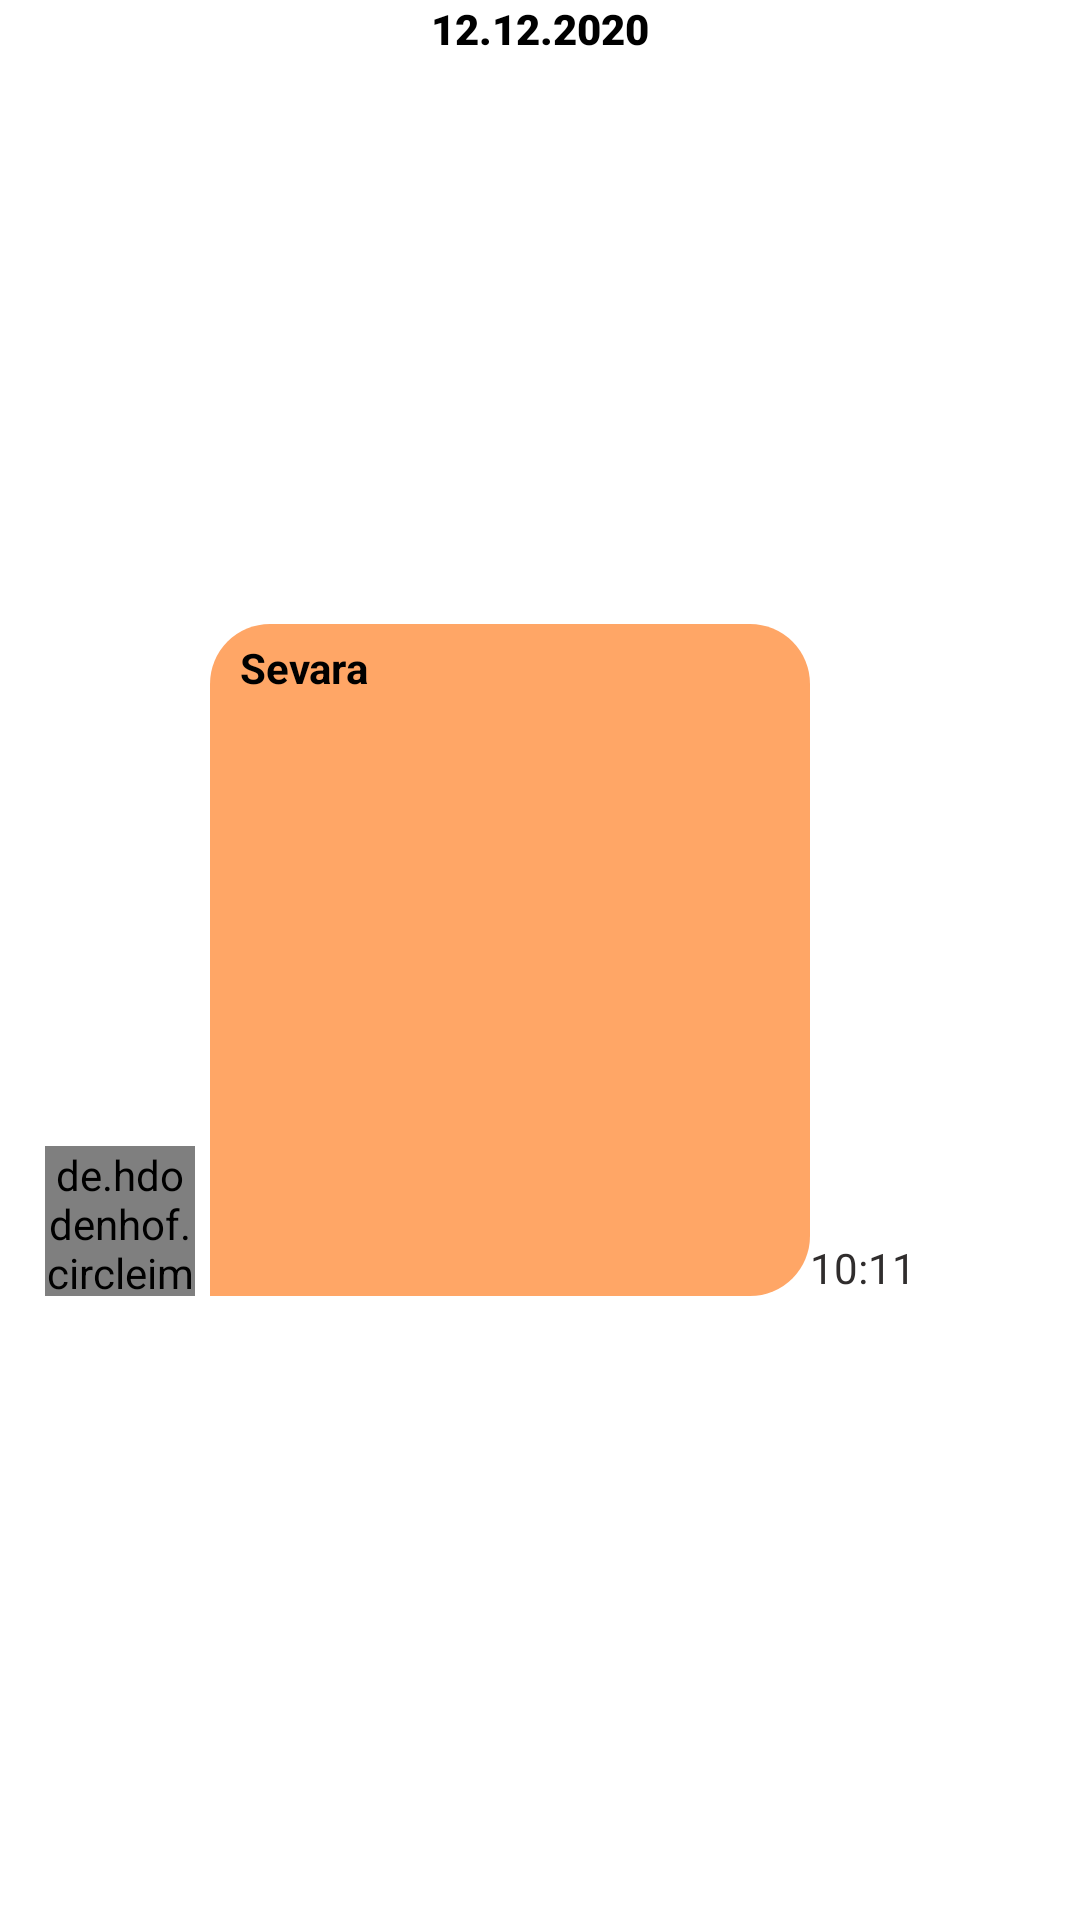

Here is an Android app screen rendered from its layout file. Give the layout XML and the strings, colors and styles it references.
<!-- AndroidManifest.xml: application theme Theme.Messanger -->
<!-- res/layout/group_reciever_item.xml -->
<?xml version="1.0" encoding="utf-8"?>
<androidx.constraintlayout.widget.ConstraintLayout xmlns:android="http://schemas.android.com/apk/res/android"
    android:layout_width="match_parent"
    android:layout_height="wrap_content"
    android:background="@android:color/transparent"
    xmlns:app="http://schemas.android.com/apk/res-auto">
    <TextView
        android:layout_width="match_parent"
        android:layout_height="wrap_content"
        android:gravity="center"
        app:layout_constraintTop_toTopOf="parent"
        app:layout_constraintLeft_toLeftOf="parent"
        app:layout_constraintRight_toRightOf="parent"
        android:text="12.12.2020"
        android:fontFamily="sans-serif-black"
        android:textColor="@color/black"
        android:id="@+id/day"/>

    <androidx.constraintlayout.widget.ConstraintLayout
        android:id="@+id/text"
        android:visibility="gone"
        android:layout_width="wrap_content"
        android:layout_height="wrap_content"
           app:layout_constraintWidth_percent="0.7"
        android:layout_margin="5dp"
        android:padding="5dp"
        app:layout_constraintTop_toBottomOf="@id/day"
        app:layout_constraintLeft_toLeftOf="parent"
        app:layout_constraintBottom_toBottomOf="parent"
       >
        <de.hdodenhof.circleimageview.CircleImageView
            android:layout_width="50dp"
            android:layout_height="50dp"
            app:layout_constraintLeft_toLeftOf="parent"
            app:layout_constraintBottom_toBottomOf="@id/text"
            android:id="@+id/usimage"
            android:src="@drawable/ic_man__1_"
            app:civ_border_width="2dp"
            app:civ_border_color="#462F6E"/>
        <androidx.constraintlayout.widget.ConstraintLayout
            android:layout_width="wrap_content"
            android:layout_height="wrap_content"
            android:orientation="vertical"
            android:id="@+id/m"
            app:layout_constraintBottom_toBottomOf="parent"
            android:maxWidth="200dp"
            android:layout_margin="5dp"
            android:background="@drawable/backsendfromitem"
            app:layout_constraintLeft_toRightOf="@id/usimage"
            app:layout_constraintTop_toTopOf="parent">
            <TextView
                android:layout_width="wrap_content"
                android:layout_height="wrap_content"
                app:layout_constraintTop_toTopOf="parent"
                app:layout_constraintLeft_toLeftOf="parent"
                app:layout_constraintRight_toRightOf="parent"
                app:layout_constraintVertical_bias="0"
                app:layout_constraintHorizontal_bias="0"
                android:layout_marginTop="5dp"
                android:layout_marginLeft="10dp"
                android:layout_marginRight="10dp"
                android:textStyle="bold"
                android:text="Sevara"
                android:textColor="@color/black"
                android:id="@+id/usname"/>
            <TextView
                android:id="@+id/messagetext"
                android:layout_width="match_parent"
                android:layout_height="match_parent"

                android:paddingLeft="10dp"
                android:paddingBottom="10dp"
                android:paddingRight="10dp"

                app:layout_constraintTop_toBottomOf="@id/usname"
                 app:layout_constraintRight_toRightOf="parent"
                app:layout_constraintLeft_toLeftOf="parent"
                android:maxWidth="200dp"
                android:text="@string/aaa"
                android:textColor="@color/black"
                android:textSize="15sp"

                />
        </androidx.constraintlayout.widget.ConstraintLayout>



        <TextView
            android:id="@+id/date"
            android:layout_width="wrap_content"
            android:layout_height="wrap_content"
            android:text="10:14"
            android:textColor="#302D2D"
            android:textSize="14sp"
            app:layout_constraintBottom_toBottomOf="@id/m"
            app:layout_constraintHorizontal_bias="0"
            app:layout_constraintStart_toEndOf="@id/m"
            app:layout_constraintEnd_toEndOf="parent" />


    </androidx.constraintlayout.widget.ConstraintLayout>

    <androidx.constraintlayout.widget.ConstraintLayout
        android:id="@+id/audio"
        android:visibility="gone"
        android:layout_width="match_parent"
        android:layout_height="match_parent"

        android:layout_margin="5dp"
        android:padding="10dp"
        app:layout_constraintTop_toBottomOf="@id/day"

        app:layout_constraintLeft_toLeftOf="parent"
        app:layout_constraintBottom_toBottomOf="parent"
        >
         <de.hdodenhof.circleimageview.CircleImageView
            android:layout_width="50dp"
            android:layout_height="50dp"
            app:layout_constraintLeft_toLeftOf="parent"
            app:layout_constraintBottom_toBottomOf="@id/n"
            android:id="@+id/usimageaudio"
            android:src="@drawable/ic_man__1_"
            app:civ_border_width="2dp"
            app:civ_border_color="#462F6E"/>
        <androidx.constraintlayout.widget.ConstraintLayout
            android:layout_width="0dp"
            android:layout_height="wrap_content"
            android:orientation="vertical"
            app:layout_constraintWidth_percent="0.56"
            android:id="@+id/n"
            app:layout_constraintBottom_toBottomOf="parent"
            android:maxWidth="200dp"
            android:layout_margin="5dp"
            android:background="@drawable/backsendfromitem"
            app:layout_constraintLeft_toRightOf="@id/usimageaudio"
            app:layout_constraintTop_toTopOf="parent">
            <TextView
                android:layout_width="wrap_content"
                android:layout_height="wrap_content"
                app:layout_constraintTop_toTopOf="parent"
                app:layout_constraintLeft_toLeftOf="parent"
                android:layout_marginTop="5dp"
                android:layout_marginLeft="10dp"
                android:textStyle="bold"
                android:text="Sevara"
                android:textColor="@color/black"
                android:id="@+id/usnameaudio"/>
            <me.jagar.chatvoiceplayerlibrary.VoicePlayerView
                android:id="@+id/voicePlayerView"
                android:layout_width="wrap_content"
                android:layout_height="wrap_content"
                app:layout_constraintWidth_percent="0.6"

                app:enableVisualizer="true"
                app:visualizationPlayedColor="#ff7700"
                app:visualizationNotPlayedColor="#727171"
                app:playPauseBackgroundColor="#ff7700"

                app:timingBackgroundColor="#6AFF7700"
                app:seekBarProgressColor="@color/white"

                app:showShareButton="false"
                app:playPauseCornerRadius="100"
                app:showTiming="true"
                app:viewCornerRadius="100"
                app:viewBackground="@android:color/transparent"
                app:progressTimeColor="#000"
                app:seekBarThumbColor="@color/white"
                app:playProgressbarColor="@color/white"

                app:layout_constraintTop_toBottomOf="@id/usnameaudio"
                app:layout_constraintLeft_toLeftOf="parent"

                app:layout_constraintBottom_toBottomOf="parent"/>

        </androidx.constraintlayout.widget.ConstraintLayout>


        <TextView
            android:id="@+id/dateaudio"
            android:layout_width="wrap_content"
            android:layout_height="wrap_content"
            android:text="10:11"
            android:textColor="#302D2D"
            android:textSize="14sp"
            app:layout_constraintBottom_toBottomOf="@id/n"

            app:layout_constraintStart_toEndOf="@id/n"
           />
    </androidx.constraintlayout.widget.ConstraintLayout>

    <androidx.constraintlayout.widget.ConstraintLayout
        android:id="@+id/image"
        android:visibility="visible"
        android:layout_width="match_parent"
        android:layout_height="match_parent"

        android:layout_margin="5dp"
        android:padding="10dp"
        app:layout_constraintTop_toBottomOf="@id/day"

        app:layout_constraintLeft_toLeftOf="parent"
        app:layout_constraintBottom_toBottomOf="parent"
        >

        <de.hdodenhof.circleimageview.CircleImageView
            android:layout_width="50dp"
            android:layout_height="50dp"
            app:layout_constraintLeft_toLeftOf="parent"
            app:layout_constraintBottom_toBottomOf="@id/s"
            android:id="@+id/usimageimage"
            android:src="@drawable/ic_man__1_"
            app:civ_border_width="2dp"
            app:civ_border_color="#462F6E"/>
        <androidx.constraintlayout.widget.ConstraintLayout
            android:layout_width="wrap_content"
            android:layout_height="wrap_content"
            android:orientation="vertical"
            android:id="@+id/s"
            app:layout_constraintBottom_toBottomOf="parent"
            android:maxWidth="200dp"
            android:layout_margin="5dp"
            android:background="@drawable/backsendfromitem"
            app:layout_constraintLeft_toRightOf="@id/usimageimage"
            app:layout_constraintTop_toTopOf="parent">
            <TextView
                android:layout_width="wrap_content"
                android:layout_height="wrap_content"
                app:layout_constraintTop_toTopOf="parent"
                app:layout_constraintLeft_toLeftOf="parent"
                android:layout_marginTop="5dp"
                android:layout_marginLeft="10dp"
                android:textStyle="bold"
                android:text="Sevara"
                android:textColor="@color/black"
                android:id="@+id/usnameimage"/>

            <ImageView
                android:id="@+id/placeholder"
                android:layout_width="200dp"
                android:layout_height="200dp"
                android:padding="10dp"
                android:scaleType="fitXY"

                app:layout_constraintBottom_toBottomOf="parent"
                app:layout_constraintEnd_toEndOf="parent"
                app:layout_constraintLeft_toLeftOf="parent"
                app:layout_constraintTop_toBottomOf="@id/usnameimage" />
        </androidx.constraintlayout.widget.ConstraintLayout>



        <TextView
            android:id="@+id/dateimage"
            android:layout_width="wrap_content"
            android:layout_height="wrap_content"
            android:text="10:11"
            android:textColor="#302D2D"
            android:textSize="14sp"
            app:layout_constraintBottom_toBottomOf="@id/s"

            app:layout_constraintStart_toEndOf="@id/s"
            />
    </androidx.constraintlayout.widget.ConstraintLayout>


</androidx.constraintlayout.widget.ConstraintLayout>
<!-- resources referenced by this layout -->
<resources>
  <!-- drawable backsendfromitem (drawable) -->
  <?xml version="1.0" encoding="utf-8"?>
  <shape xmlns:android="http://schemas.android.com/apk/res/android">
  <solid android:color="#FFA666"/>
      <corners android:bottomRightRadius="20dp" android:topLeftRadius="20dp" android:topRightRadius="20dp"/>
  </shape>
  <!-- drawable ic_man__1_ (drawable) -->
  <vector xmlns:android="http://schemas.android.com/apk/res/android"
      android:width="512dp"
      android:height="512dp"
      android:viewportWidth="512"
      android:viewportHeight="512">
    <path
        android:pathData="M511.676,498.752l-12.8,-51.2c-6.073,-24.838 -24.485,-44.813 -48.747,-52.885l-93.867,-31.275c-22.891,-9.536 -33.365,-46.4 -35.627,-60.395c17.442,-14.504 28.665,-35.14 31.36,-57.664c-0.385,-3.847 0.523,-7.713 2.581,-10.987c3.326,-0.833 6.049,-3.215 7.317,-6.4c6.142,-14.872 9.997,-30.588 11.435,-46.613c0.003,-0.871 -0.104,-1.738 -0.32,-2.581c-1.528,-6.227 -5.189,-11.722 -10.347,-15.531v-56.555c0,-34.368 -10.496,-48.469 -21.547,-56.64C339.004,33.472 321.276,0 255.996,0c-57.917,2.332 -104.335,48.75 -106.667,106.667v56.555c-5.158,3.809 -8.819,9.304 -10.347,15.531c-0.216,0.843 -0.323,1.711 -0.32,2.581c1.436,16.033 5.291,31.756 11.435,46.635c0.924,3.015 3.347,5.334 6.4,6.123c1.195,0.597 3.435,3.691 3.435,11.243c2.711,22.588 13.999,43.271 31.531,57.771c-2.24,13.973 -12.651,50.816 -34.901,60.117l-94.699,31.445c-24.243,8.071 -42.643,28.026 -48.725,52.843l-12.8,51.2c-1.449,5.71 2.005,11.514 7.715,12.963c0.853,0.217 1.73,0.327 2.61,0.328h490.667c5.891,-0.002 10.665,-4.779 10.664,-10.67C511.993,500.461 511.886,499.595 511.676,498.752z"
        android:fillColor="#455A64"/>
  </vector>
  <string name="aaa">assdfslkdjflkasdfjalskdjflksajflksdjflksdlfjsdlkdjfsdkljflksdjflksdjflksdjflsdkfklsd</string>
  <style name="Theme.Messanger" parent="Theme.MaterialComponents.DayNight.NoActionBar">
          
          <item name="colorPrimary">#5B61B9</item>
          <item name="colorPrimaryVariant">#5B61B9</item>
          <item name="colorOnPrimary">@color/white</item>
          
          <item name="colorSecondary">#5B61B9</item>
          <item name="colorSecondaryVariant">#5B61B9</item>
          <item name="colorOnSecondary">@color/black</item>
          
          <item name="android:statusBarColor" tools:targetApi="l">?attr/colorPrimaryVariant</item>
          
      </style>
  <!-- not gathered from this repository: default colours our renderer supplied (Android Studio template values) -->
  <color name="black">#FF000000</color>
  <color name="white">#FFFFFFFF</color>
</resources>
